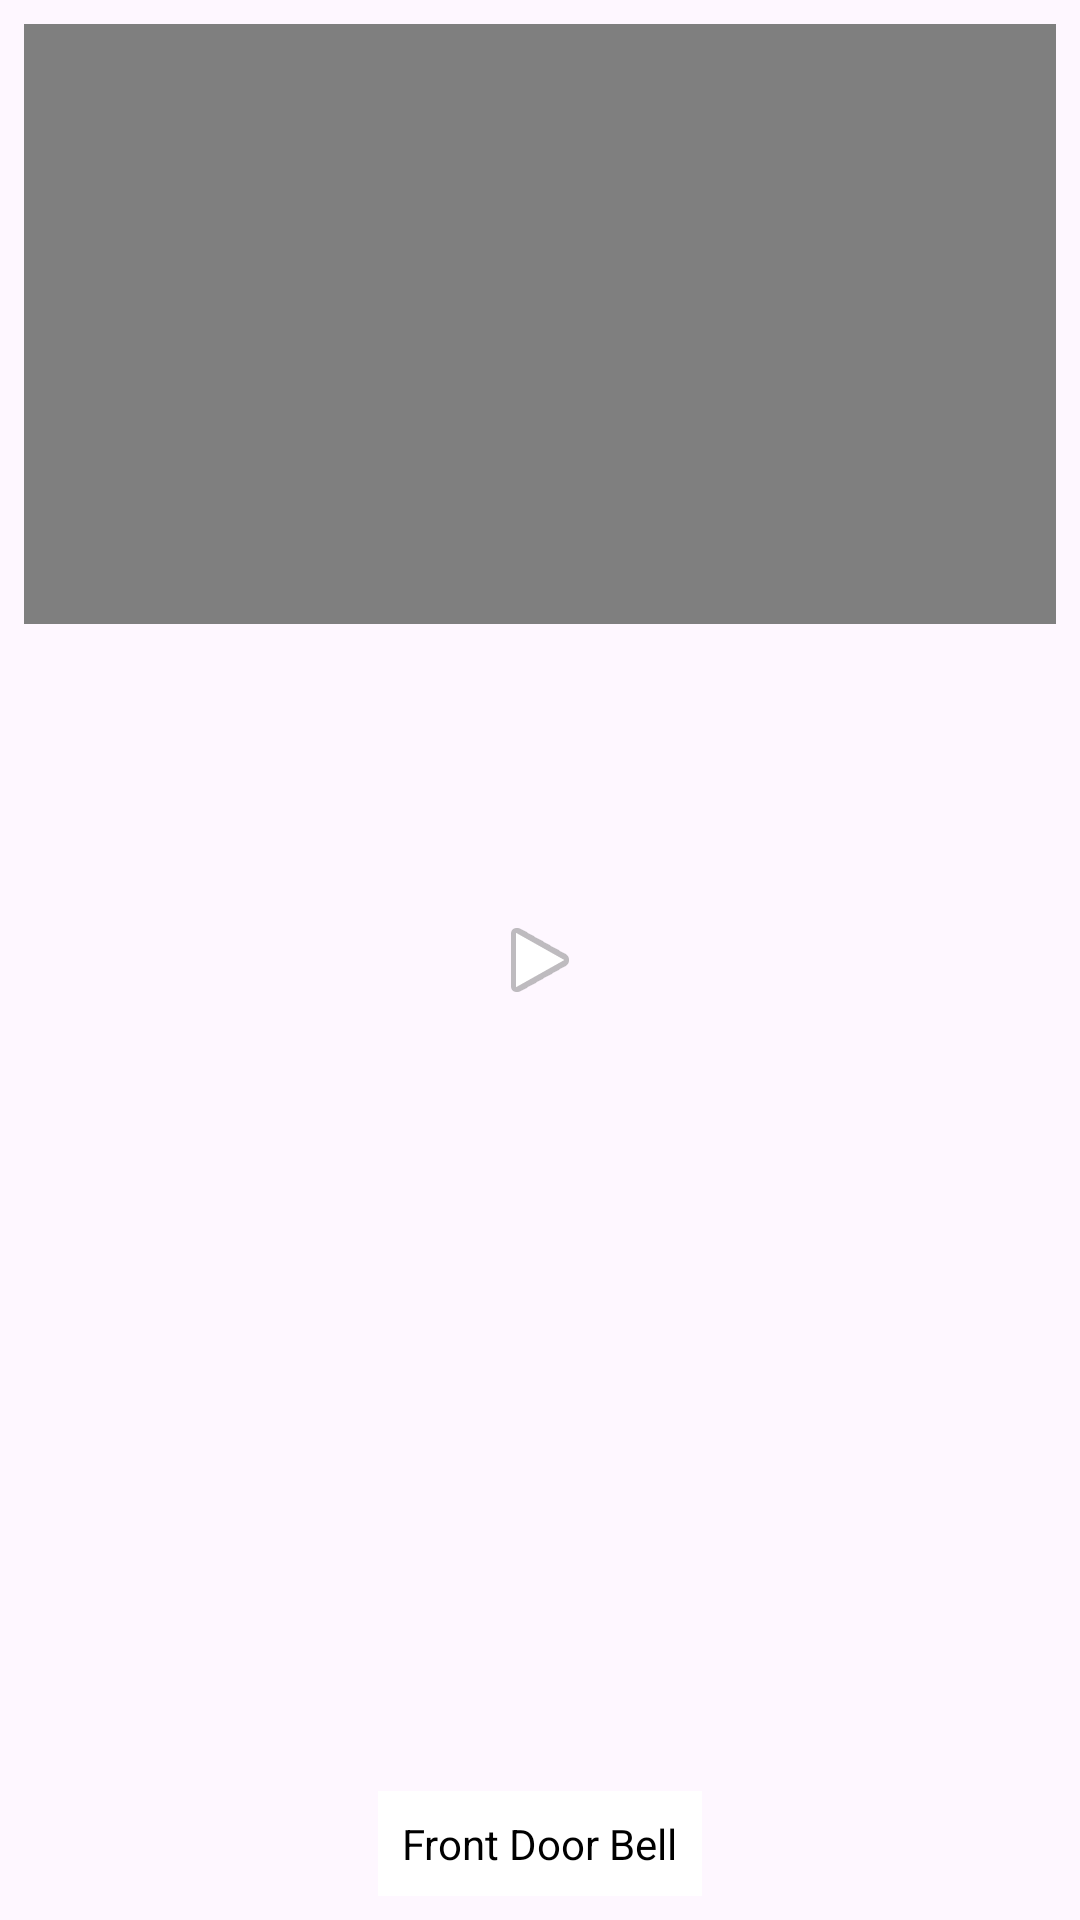

Here is an Android app screen rendered from its layout file. Give the layout XML and the strings, colors and styles it references.
<!-- AndroidManifest.xml: application theme Theme.SmartHomeApp -->
<!-- res/layout/video_item.xml -->
<?xml version="1.0" encoding="utf-8"?>
<FrameLayout xmlns:android="http://schemas.android.com/apk/res/android"
    android:layout_width="match_parent"
    android:layout_height="wrap_content"
    android:padding="8dp">

    <VideoView
        android:id="@+id/video_view"
        android:layout_width="match_parent"
        android:layout_height="200dp" />

    <ImageView
        android:id="@+id/play_button"
        android:layout_width="wrap_content"
        android:layout_height="wrap_content"
        android:layout_gravity="center"
        android:src="@android:drawable/ic_media_play"
        android:contentDescription="play_video" />

    <TextView
        android:id="@+id/video_title"
        android:layout_width="wrap_content"
        android:layout_height="wrap_content"
        android:layout_gravity="bottom|center_horizontal"
        android:background="@color/white"
    android:padding="8dp"
    android:text="Front Door Bell"
    android:textColor="@android:color/black" />
</FrameLayout>
<!-- resources referenced by this layout -->
<resources>
  <color name="white">#FFFFFFFF</color>
  <style name="Theme.SmartHomeApp" parent="Base.Theme.SmartHomeApp" />
  <style name="Base.Theme.SmartHomeApp" parent="Theme.Material3.DayNight.NoActionBar">
  
          <item name="colorPrimary">@color/secondary</item>
          <item name="colorPrimaryDark">@color/primary</item>
          <item name="colorAccent">@color/accent</item>
  
  
          
          <item name="colorControlNormal">@color/white</item>
  
          
          <item name="android:textColorPrimary">@color/white</item>
      </style>
  <color name="secondary">#457b9d</color>
  <color name="primary">#1d3557</color>
  <color name="accent">#e63946</color>
</resources>
